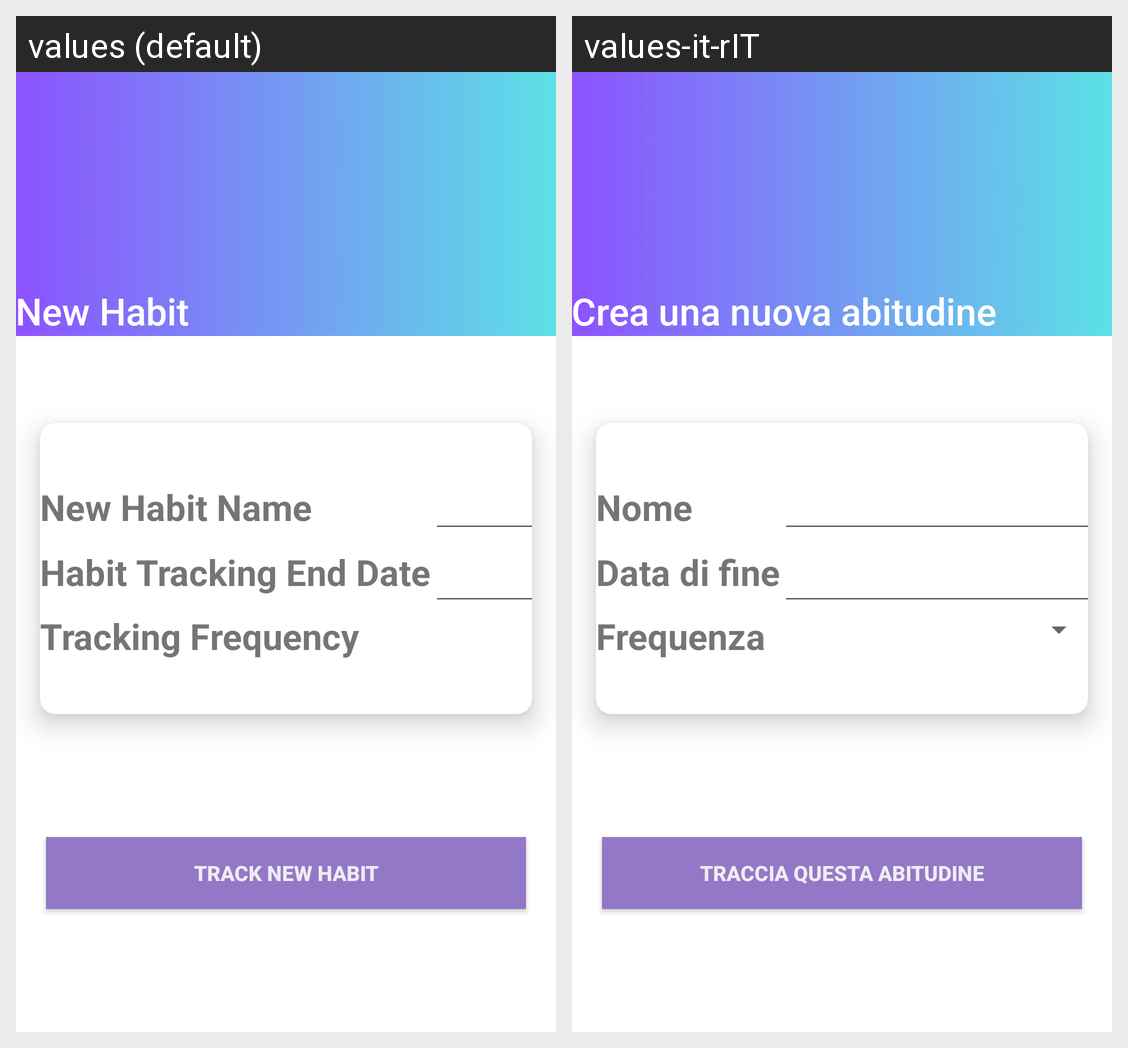

Strings drawn on this Android screen and how each of the app's shown locales translates them:
Android screen res/layout/activity_new_habit.xml rendered under 2 locales, left to right: values (default), values-it-rIT. Device: Nexus 5 (rendered at 1080×1920; each locale shown at half size, 540×960, under a caption strip naming it); theme Theme.MoodBook.
Strings drawn on this screen, with the default value and each locale's value (text and hints the layout hard-codes, and strings that could not be matched under every locale, appear in the picture but are not listed):

new_habit
  values: New Habit
  values-it-rIT: Crea una nuova abitudine

habit_name
  values: New Habit Name
  values-it-rIT: Nome

habit_end_date
  values: Habit Tracking End Date
  values-it-rIT: Data di fine

habit_frequency
  values: Tracking Frequency
  values-it-rIT: Frequenza

add_new_habit
  values: Track New Habit
  values-it-rIT: Traccia questa abitudine
